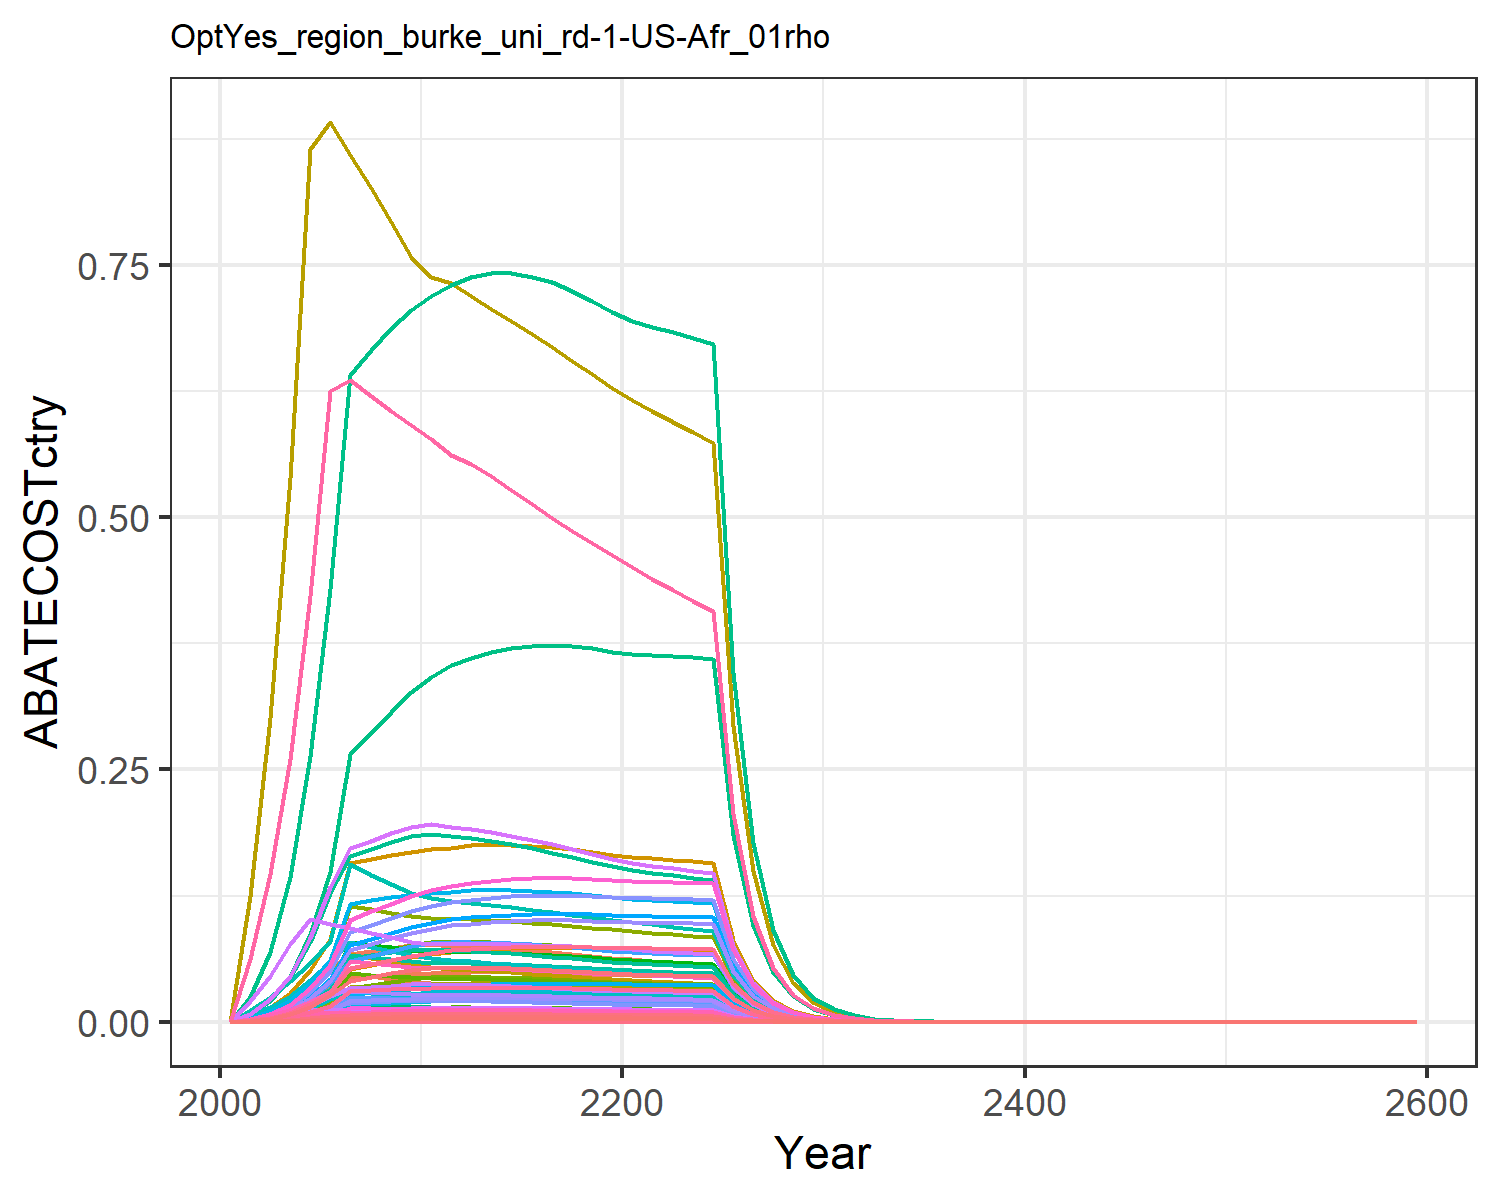

Data behind this chart, as committed beside it:
0.0, 0.0, 0.0, 0.0, 0.0, 0.0, 0.0, 0.0, 0.0, 0.0, 0.0, 0.0, 0.0, 0.0, 0.0, 0.0, 0.0, 0.0, 0.0, 0.0, 0.0, 0.0, 0.0, 0.0
0.0001468, 0.0002566, 0.00014, 0.003135, 0.001468, 0.0001068, 0.003823, 0.0005867, 0.0006508, 1.0339194004726172e-5, 0.0006957, 3.292116561530377e-5, 4.634836988614483e-5, 0.001335, 0.0005586, 0.0003208, 1.927385307860588e-5, 0.0001735, 0.0006771, 5.106369904633527e-6, 0.0001338, 0.005204, 8.477176667277718e-6, 7.080347033896305e-5
0.0004383, 0.0007981, 0.000339, 0.008696, 0.003993, 0.0002585, 0.008938, 0.001403, 0.001576, 3.215863524648497e-5, 0.001663, 0.0001024, 0.0001442, 0.003985, 0.001353, 0.0008898, 5.243950773995028e-5, 0.0004201, 0.00164, 1.3893201481042305e-5, 0.0003642, 0.01416, 2.306435405747061e-5, 0.0002114
0.0009652, 0.001925, 0.0006167, 0.01784, 0.008067, 0.0004703, 0.01577, 0.002539, 0.002866, 7.755118656890467e-5, 0.003011, 0.0002469, 0.0003476, 0.008775, 0.00246, 0.001825, 0.0001059, 0.0007641, 0.002982, 2.806905855983403e-5, 0.0007357, 0.0286, 4.659794976465847e-5, 0.0004655
0.001872, 0.003891, 0.0008509, 0.03247, 0.01441, 0.0006489, 0.02498, 0.004158, 0.003955, 0.0001568, 0.00493, 0.0004992, 0.0007028, 0.01702, 0.003395, 0.003323, 0.0001893, 0.001054, 0.004115, 5.0150002417967945e-5, 0.001314, 0.05111, 8.325492244025547e-5, 0.0009027
0.003199, 0.006746, 0.0008447, 0.05247, 0.02304, 0.0006441, 0.03591, 0.006199, 0.003926, 0.0002718, 0.007351, 0.0008655, 0.001219, 0.02908, 0.00337, 0.005369, 0.0003025, 0.001047, 0.004085, 8.015302900255856e-5, 0.002101, 0.08168, 0.0001331, 0.001543
0.005725, 0.01055, 0.0008327, 0.06753, 0.04429, 0.000635, 0.04819, 0.01256, 0.003871, 0.0004251, 0.01489, 0.001354, 0.001906, 0.05205, 0.003322, 0.006909, 0.0005816, 0.001032, 0.004027, 0.0001541, 0.004039, 0.157, 0.0002558, 0.002761
0.006187, 0.01146, 0.0008169, 0.07031, 0.04556, 0.0006229, 0.04527, 0.01218, 0.003797, 0.0004617, 0.01445, 0.00147, 0.00207, 0.05625, 0.003259, 0.007194, 0.0005983, 0.001012, 0.00395, 0.0001585, 0.004155, 0.1615, 0.0002632, 0.002984
0.006634, 0.01237, 0.000798, 0.07305, 0.04662, 0.0006085, 0.04261, 0.01181, 0.003709, 0.0004985, 0.014, 0.001587, 0.002234, 0.06031, 0.003184, 0.007474, 0.0006122, 0.0009887, 0.003859, 0.0001622, 0.004251, 0.1653, 0.0002693, 0.003199
0.007057, 0.01328, 0.000777, 0.07571, 0.04746, 0.0005925, 0.04016, 0.01142, 0.003611, 0.0005351, 0.01355, 0.001704, 0.002399, 0.06416, 0.0031, 0.007747, 0.0006233, 0.0009626, 0.003757, 0.0001651, 0.004328, 0.1683, 0.0002742, 0.003404
0.007391, 0.0138, 0.000767, 0.07657, 0.04815, 0.0005848, 0.03849, 0.0112, 0.003565, 0.0005559, 0.01328, 0.00177, 0.002492, 0.06719, 0.00306, 0.007835, 0.0006324, 0.0009503, 0.003709, 0.0001675, 0.004392, 0.1707, 0.0002781, 0.003565
0.00764, 0.01389, 0.0007673, 0.07545, 0.04864, 0.0005851, 0.03745, 0.01111, 0.003566, 0.0005596, 0.01318, 0.001782, 0.002509, 0.06946, 0.003061, 0.00772, 0.0006388, 0.0009507, 0.00371, 0.0001692, 0.004436, 0.1725, 0.0002809, 0.003685
0.007791, 0.01389, 0.0007693, 0.07478, 0.04927, 0.0005866, 0.03673, 0.01109, 0.003576, 0.0005595, 0.01315, 0.001781, 0.002508, 0.07083, 0.003069, 0.007652, 0.000647, 0.0009531, 0.00372, 0.0001714, 0.004493, 0.1747, 0.0002846, 0.003758
0.00791, 0.01382, 0.0007669, 0.07361, 0.04949, 0.0005848, 0.03586, 0.011, 0.003564, 0.0005568, 0.01304, 0.001773, 0.002496, 0.07192, 0.003059, 0.007532, 0.0006499, 0.0009501, 0.003708, 0.0001722, 0.004513, 0.1755, 0.0002859, 0.003815
0.007994, 0.01369, 0.0007615, 0.07215, 0.04943, 0.0005807, 0.03493, 0.01087, 0.00354, 0.0005518, 0.01288, 0.001757, 0.002474, 0.07268, 0.003038, 0.007383, 0.0006491, 0.0009435, 0.003683, 0.000172, 0.004507, 0.1753, 0.0002855, 0.003856
0.008043, 0.01352, 0.0007541, 0.07052, 0.04915, 0.000575, 0.03399, 0.01071, 0.003505, 0.0005447, 0.0127, 0.001734, 0.002442, 0.07312, 0.003009, 0.007215, 0.0006455, 0.0009343, 0.003647, 0.000171, 0.004482, 0.1743, 0.0002839, 0.003879
0.008057, 0.0133, 0.0007451, 0.06877, 0.04871, 0.0005682, 0.03307, 0.01054, 0.003464, 0.0005358, 0.0125, 0.001706, 0.002402, 0.07326, 0.002973, 0.007037, 0.0006397, 0.0009232, 0.003603, 0.0001695, 0.004442, 0.1727, 0.0002814, 0.003886
0.008041, 0.01304, 0.000735, 0.06697, 0.04814, 0.0005605, 0.03219, 0.01036, 0.003417, 0.0005253, 0.01228, 0.001673, 0.002355, 0.0731, 0.002932, 0.006852, 0.0006322, 0.0009107, 0.003554, 0.0001675, 0.00439, 0.1707, 0.0002781, 0.003878
0.007996, 0.01275, 0.000724, 0.06513, 0.04746, 0.0005521, 0.03133, 0.01018, 0.003365, 0.0005136, 0.01207, 0.001635, 0.002302, 0.0727, 0.002889, 0.006664, 0.0006233, 0.000897, 0.003501, 0.0001651, 0.004329, 0.1683, 0.0002742, 0.003857
0.007927, 0.01243, 0.0007123, 0.06328, 0.0467, 0.0005432, 0.03052, 0.009992, 0.003311, 0.0005008, 0.01185, 0.001595, 0.002245, 0.07207, 0.002842, 0.006475, 0.0006133, 0.0008825, 0.003445, 0.0001625, 0.004259, 0.1656, 0.0002697, 0.003823
0.007878, 0.01216, 0.0007014, 0.06176, 0.04608, 0.0005348, 0.02974, 0.009812, 0.00326, 0.0004901, 0.01163, 0.001561, 0.002197, 0.07163, 0.002798, 0.006319, 0.0006052, 0.000869, 0.003392, 0.0001603, 0.004203, 0.1634, 0.0002662, 0.0038
0.007861, 0.01196, 0.0006916, 0.06061, 0.04566, 0.0005274, 0.02901, 0.00964, 0.003215, 0.000482, 0.01143, 0.001535, 0.002161, 0.07147, 0.002759, 0.006201, 0.0005996, 0.0008569, 0.003345, 0.0001589, 0.004164, 0.1619, 0.0002637, 0.003791
0.00784, 0.01185, 0.0006819, 0.05955, 0.04524, 0.00052, 0.02832, 0.009472, 0.003169, 0.0004774, 0.01123, 0.00152, 0.00214, 0.07128, 0.00272, 0.006093, 0.0005942, 0.0008448, 0.003297, 0.0001574, 0.004126, 0.1604, 0.0002613, 0.003781
0.007811, 0.01175, 0.0006721, 0.05853, 0.04482, 0.0005125, 0.02765, 0.009306, 0.003124, 0.0004733, 0.01103, 0.001507, 0.002122, 0.07101, 0.002681, 0.005989, 0.0005886, 0.0008327, 0.00325, 0.0001559, 0.004087, 0.1589, 0.0002589, 0.003767
0.007772, 0.01164, 0.0006623, 0.05754, 0.04437, 0.000505, 0.02702, 0.009143, 0.003078, 0.0004691, 0.01084, 0.001494, 0.002103, 0.07066, 0.002642, 0.005887, 0.0005827, 0.0008205, 0.003203, 0.0001544, 0.004046, 0.1573, 0.0002563, 0.003749
0.004007, 0.005983, 0.0003384, 0.02934, 0.02278, 0.0002581, 0.0137, 0.00466, 0.001573, 0.0002411, 0.005526, 0.0007677, 0.001081, 0.03643, 0.00135, 0.003002, 0.0002991, 0.0004193, 0.001637, 7.924529355202875e-5, 0.002077, 0.08076, 0.0001316, 0.001933
0.002064, 0.003072, 0.0001729, 0.01496, 0.01168, 0.0001318, 0.006952, 0.002375, 0.0008035, 0.0001238, 0.002816, 0.0003942, 0.0005549, 0.01876, 0.0006896, 0.001531, 0.0001534, 0.0002142, 0.0008359, 4.064511134700133e-5, 0.001065, 0.04142, 6.747568154767915e-5, 0.0009953
0.001061, 0.001576, 8.82260709191413e-5, 0.007623, 0.005985, 6.727606649796777e-5, 0.003527, 0.00121, 0.0004101, 6.348270724082969e-5, 0.001435, 0.0002021, 0.0002846, 0.009646, 0.000352, 0.00078, 7.860446720558884e-5, 0.0001093, 0.0004266, 2.0825285119243256e-5, 0.0005459, 0.02122, 3.457243098312611e-5, 0.0005117
0.0005447, 0.000807, 4.499765421414583e-5, 0.003882, 0.003064, 3.431259202212355e-5, 0.001789, 0.000616, 0.0002092, 3.251735250106798e-5, 0.0007304, 0.0001035, 0.0001458, 0.004952, 0.0001795, 0.0003972, 4.023267143938698e-5, 5.575152044028383e-5, 0.0002176, 1.0659150600724338e-5, 0.0002794, 0.01086, 1.7695447931311694e-5, 0.0002627
0.0002792, 0.0004129, 2.2935206823825427e-5, 0.001976, 0.001567, 1.7489053783642543e-5, 0.0009074, 0.0003135, 0.0001066, 1.663761385578322e-5, 0.0003717, 5.2976048320530413e-5, 7.458282344428372e-5, 0.002539, 9.150133052460514e-5, 0.0002022, 2.0572922677667206e-5, 2.8416429131069377e-5, 0.0001109, 5.450542389378384e-6, 0.0001429, 0.005555, 9.048543609290803e-6, 0.0001347
0.0001427, 0.0002107, 1.1661449871021583e-5, 0.001003, 0.0007987, 8.892342918734179e-6, 0.0004592, 0.0001591, 5.42034354110431e-5, 8.48896404049527e-6, 0.0001887, 2.702982369338997e-5, 3.805418924523581e-5, 0.001298, 4.6524026891966156e-5, 0.0001027, 1.0489005076192127e-5, 1.4448387859365798e-5, 5.639235088952606e-5, 2.778932662409292e-6, 7.283872553714635e-5, 0.002832, 4.6133561738909456e-6, 6.883366422244019e-5
7.271181327537241e-5, 0.0001072, 5.9129426787135446e-6, 0.0005083, 0.0004059, 4.508865924862335e-6, 0.0002318, 8.054244813152314e-5, 2.7483872942016315e-5, 4.318117153172445e-6, 9.550562066886975e-5, 1.3749374456160913e-5, 1.9357184992897684e-5, 0.0006611, 2.3590025874803523e-5, 5.200858214792934e-5, 5.330312064960593e-6, 7.326060666311167e-6, 2.8593763384111467e-5, 1.4122005081087054e-6, 3.701524927357112e-5, 0.001439, 2.3444195035682643e-6, 3.5070210678370563e-5
3.698976687953516e-5, 5.4438777646188996e-5, 2.9950627796775032e-6, 0.0002573, 0.000206, 2.2838605486108733e-6, 0.0001169, 4.072529682349803e-5, 1.3921312849244103e-5, 2.1935154548065128e-6, 4.8291240709504055e-5, 6.984401833876421e-6, 9.833055226923368e-6, 0.0003363, 1.1948975714512607e-5, 2.6324162480678293e-5, 2.7051967215831003e-6, 3.7108446361772927e-6, 1.4483501886625777e-5, 7.167085413003679e-7, 1.878567891769131e-5, 0.0007304, 1.1898207605440143e-6, 1.7840827493824702e-5
1.879541099770055e-5, 2.7625406606637988e-5, 1.515992763193405e-6, 0.0001301, 0.0001044, 1.1560078430842817e-6, 5.896486718027179e-5, 2.0579643040359348e-5, 7.046466497065508e-6, 1.113117504783219e-6, 2.440292823609925e-5, 3.544292302428129e-6, 4.989864956093507e-6, 0.0001709, 6.048140571105278e-6, 1.3315619063180625e-5, 1.3716238362254124e-6, 1.8782957245342227e-6, 7.3310263126394094e-6, 3.633948359580444e-7, 9.524957936553925e-6, 0.0003703, 6.032783135427461e-7, 9.06536357413575e-6
9.541412164379794e-6, 1.4007254675759881e-5, 7.669326531809414e-7, 6.579739638546641e-5, 5.291721672413022e-5, 5.848182021179602e-7, 2.9727112997185768e-5, 1.0395129145592669e-5, 3.5647698177406272e-6, 5.643978601132497e-7, 1.2326335789566356e-5, 1.7971067587297334e-6, 2.5300735020079866e-6, 8.67486962545874e-5, 3.0597220564814134e-6, 6.732342176407855e-6, 6.949564237099882e-7, 9.502197889395023e-7, 3.708727110707553e-6, 1.8412014206975136e-7, 4.825981095364799e-6, 0.0001876, 3.056611646785059e-7, 4.601994087352832e-6
4.8398204368177585e-6, 7.09742075178856e-6, 3.878242074638782e-7, 3.3254822382559136e-5, 2.679578382483048e-5, 2.9573216736325065e-7, 1.498510285683498e-5, 5.249149277006723e-6, 1.802640719002272e-6, 2.8597817183726804e-7, 6.224336003115175e-6, 9.105869135556321e-7, 1.2819782742850492e-6, 4.4002722633409996e-5, 1.547247045347397e-6, 3.4026094586397183e-6, 3.5190630290497806e-7, 4.805092533659694e-7, 1.8754373626475534e-6, 9.32332392011161e-8, 2.4437405097903756e-6, 9.501186532462199e-5, 1.5477817994604247e-7, 2.3343321355757084e-6
2.4532877671504247e-6, 3.5941235323843398e-6, 1.9604765720684138e-7, 1.6802327288420547e-5, 1.356198914436974e-5, 1.4949453246202227e-7, 7.553264343758444e-6, 2.6499888261147467e-6, 9.112465981870597e-7, 1.4481892973437717e-7, 3.1423036358464397e-6, 4.611198868922604e-7, 6.491919310902122e-7, 2.230482361218285e-5, 7.821434364403803e-7, 1.7192020183131209e-6, 1.781082237053312e-7, 2.429005502380375e-7, 9.480457746296698e-7, 4.7187579441817765e-8, 1.2368357082625225e-6, 4.808778480011473e-5, 7.83369506910408e-8, 1.183264657735824e-6
1.242814594737849e-6, 1.8191222739031602e-6, 9.907389815118138e-8, 8.487353114880457e-6, 6.861148723567553e-6, 7.554798814899597e-8, 3.807049310855707e-6, 1.3375613248269424e-6, 4.6050411387545404e-7, 7.32983544914089e-8, 1.5860534100189025e-6, 2.3339026876155673e-7, 3.285806654233063e-7, 1.1299432822131918e-5, 3.9526103124891163e-7, 8.684198536767261e-7, 9.01067681682994e-8, 1.2275129791405364e-7, 4.791008056741015e-7, 2.3872678042208864e-8, 6.257278081166424e-7, 2.4328101120584648e-5, 3.963146287173843e-8, 5.994317526719231e-7
6.292625095277822e-7, 9.203063731124086e-7, 5.005458448670641e-8, 4.2862474653857975e-6, 3.4698364453181318e-6, 3.816871271012486e-8, 1.9187882564117397e-6, 6.750103214764188e-7, 2.3265807144563156e-7, 3.708213776766013e-8, 8.004137098642167e-7, 1.1807372975694365e-7, 1.66231201062564e-7, 5.7211344990642975e-6, 1.996956519542724e-7, 4.3856575145748486e-7, 4.5569009032882046e-8, 6.201699263832389e-8, 2.420535802343159e-7, 1.2072947498379154e-8, 3.164445548300582e-7, 1.2303265140373889e-5, 2.0042517629923584e-8, 3.0350458594070123e-7
3.184560067717844e-7, 4.653992166371876e-7, 2.5282977836052278e-8, 2.164190134763725e-6, 1.7541948138454973e-6, 1.927932730591391e-8, 9.670602660037592e-7, 3.405989240772088e-7, 1.1751748464320585e-7, 1.875244850248729e-8, 4.0387537749068804e-7, 5.970992154326921e-8, 8.406316963071458e-8, 2.8953411639659597e-6, 1.0086789839713435e-7, 2.214383748055709e-7, 2.3037662027390255e-8, 3.1325287511871876e-8, 1.222632325681702e-7, 6.103544712622312e-9, 1.5998027737057803e-7, 6.219983057625415e-6, 1.0132604529604968e-8, 1.5359703941067588e-7
1.610943000897322e-7, 2.3526624983337744e-7, 1.2767999836762225e-8, 1.0925363344890027e-6, 8.865808131266662e-7, 9.736133516036411e-9, 4.873823171006847e-7, 1.718380496235559e-7, 5.934677609856435e-8, 9.4796425878238e-9, 2.0376211506541637e-7, 3.018425647734032e-8, 4.2495186844164944e-8, 1.4646385950080073e-6, 5.093867180600479e-8, 1.1178753032791778e-7, 1.164337562257775e-8, 1.5819389172891845e-8, 6.174339682592409e-8, 3.0847689159502098e-9, 8.085501295292793e-8, 3.1436175693478734e-6, 5.121080447875121e-9, 7.769866805322939e-8
8.145965166767878e-8, 1.1889134064648602e-7, 6.446690099507469e-9, 5.514503639948841e-7, 4.479643977320186e-7, 4.9158706412727574e-9, 2.456273968599367e-7, 8.668508410430532e-8, 2.9964777475225945e-8, 4.79051889896704e-9, 1.0278943528753515e-7, 1.525355515952652e-8, 2.1474859817351113e-8, 7.406155879005878e-7, 2.5719441996570783e-8, 5.642400380052524e-8, 5.883070861799173e-9, 7.987366922382325e-9, 3.117485511564533e-8, 1.5586471409218951e-9, 4.0853768370349475e-8, 1.5883817135477732e-6, 2.5875381968612948e-9, 3.9289449913082826e-8
4.117683832298625e-8, 6.006361827952646e-8, 3.2544519851128156e-9, 2.783003794573447e-7, 2.2628967568000296e-7, 2.481655658966797e-9, 1.237870854238967e-7, 4.372434362832599e-8, 1.512697648443864e-8, 2.4201585829869107e-9, 5.1847450300282344e-8, 7.706059243050357e-9, 1.0849047337358307e-8, 3.7437194608783324e-7, 1.298382391114607e-8, 2.8475494248353624e-8, 2.9718392891468313e-9, 4.032224557894847e-9, 1.573785424003362e-8, 7.873522043369512e-10, 2.063732305879086e-8, 8.023726542433712e-7, 1.3070975781598608e-9, 1.986032709138121e-8
2.080780196252863e-8, 3.0335837812532235e-8, 1.6426803912725494e-9, 1.4043132699797638e-7, 1.1428577671271315e-7, 1.2526124544234135e-9, 6.23829422360884e-8, 2.2052629837651558e-8, 7.635321634455434e-9, 1.2223295958033247e-9, 2.614956645701252e-8, 3.892035978968392e-9, 5.479439132603335e-9, 1.8918055955193447e-7, 6.553568170659603e-9, 1.436883216622581e-8, 1.5009034787154301e-9, 2.0352600821154476e-9, 7.94366138418005e-9, 3.976458844121585e-10, 1.0422713665383196e-8, 4.052318415662847e-7, 6.601390960962289e-10, 1.0035975802392117e-8
1.0511758043092572e-8, 1.5317751156626383e-8, 8.290269582635786e-10, 7.085367747132738e-8, 5.770785099998714e-8, 6.321677049844452e-10, 3.1437553766891864e-8, 1.112139947251599e-8, 3.85338955989671e-9, 6.172020267117895e-10, 1.3187532586476817e-8, 1.965241210310194e-9, 2.7667831569307975e-9, 9.557089557311114e-8, 3.307450868203303e-9, 7.2496972129307634e-9, 7.578713362800945e-10, 1.0271538420473544e-9, 4.009002280535522e-9, 2.0078867299558109e-10, 5.2628806883766455e-9, 2.0461915214823234e-7, 3.3333289314338334e-10, 5.070009295121992e-9
5.3089948821936285e-9, 7.732834006059469e-9, 4.183408056309403e-10, 3.5744877508127505e-8, 2.9134062250581378e-8, 3.190023489115214e-10, 1.5842523158705442e-8, 5.60820477500593e-9, 1.944484527105715e-9, 3.1158103901571055e-10, 6.650096816034431e-9, 9.92109344629354e-10, 1.3967503887835154e-9, 4.8268367042344455e-8, 1.6689947739299105e-9, 3.6573901044457487e-9, 3.826146755858312e-10, 5.183189298078145e-10, 2.0230092967402456e-9, 1.0136904419237843e-10, 2.6569884501951376e-9, 1.0330287843068546e-7, 1.682845763743287e-10, 2.5606233790896757e-9
2.680697095987961e-9, 3.902978626922547e-9, 2.1107795140636977e-10, 1.8031115965039468e-8, 1.4706114890849046e-8, 1.6095575998260665e-10, 7.983493647422583e-9, 2.8278523278137357e-9, 9.811087156650593e-10, 1.5726370627892746e-10, 3.3532106112137807e-9, 5.007454659733098e-10, 7.04979171969296e-10, 2.4372385777292336e-8, 8.421076620956044e-10, 1.844930790087459e-9, 1.9313391073631984e-10, 2.6152289331175845e-10, 1.020729157386291e-9, 5.1168450092774936e-11, 1.3411784829782501e-9, 5.2144599187391265e-8, 8.494566577200725e-11, 1.2929482526470861e-9
1.3532913422709584e-9, 1.969589482025677e-9, 1.0649057339299565e-10, 9.094790833792887e-9, 7.422193306033308e-9, 8.120351300195497e-11, 4.02304549979546e-9, 1.4258072317923392e-9, 4.949774668359076e-10, 7.936116781545925e-11, 1.6906936377712913e-9, 2.526949535797828e-10, 3.55758945893262e-10, 1.230386630114277e-8, 4.248502849193833e-10, 9.305724432809924e-10, 9.747490959200489e-11, 1.3194046407314124e-10, 5.149663075881796e-10, 2.5824776331307935e-11, 6.76894341737484e-10, 2.6317439915777825e-8, 4.287217640750626e-11, 6.527166679631168e-10
6.830487157989818e-10, 9.937674402605414e-10, 5.372040332985265e-11, 4.586989086884645e-9, 3.745501272017243e-9, 4.096405279148287e-11, 2.0272649930007164e-9, 7.18850610683572e-10, 2.4969711694089426e-10, 4.004212315093386e-11, 8.52398646107956e-10, 1.2749865871920985e-10, 1.795001751565641e-10, 6.210148409177694e-9, 2.1432064767315137e-10, 4.693374174175866e-10, 4.918928715718654e-11, 6.655889549377977e-11, 2.59780719208162e-10, 1.3032095582831022e-11, 3.415848272151757e-10, 1.3280711053517913e-8, 2.1634816643475565e-11, 3.2944663717765144e-10
3.4469637573520127e-10, 5.013373208226066e-10, 2.7097606288580626e-11, 2.313293902369611e-9, 1.889889564352374e-9, 2.066305734364038e-11, 1.0215508637104108e-9, 3.624036119248518e-10, 1.2595203585335008e-10, 2.020051163607754e-11, 4.2973093930549045e-10, 6.432071869250048e-11, 9.055452337680462e-11, 3.133913584651626e-9, 1.0810746327612481e-10, 2.3669456484436323e-10, 2.4819727380904525e-11, 3.3573589051796387e-11, 1.3103839908356094e-10, 6.575680971634076e-12, 1.7235546150205587e-10, 6.701126339146835e-9, 1.0916406438479324e-11, 1.662532396396543e-10
1.739215908348858e-10, 2.5288181624877713e-10, 1.3667515158088511e-11, 1.1665543135101827e-9, 9.534909701351563e-10, 1.042205154392808e-11, 5.147586353225443e-10, 1.826940952646065e-10, 6.352780171373356e-11, 1.0189431066699664e-11, 2.166349963970719e-10, 3.244430344562677e-11, 4.567701503549443e-11, 1.5812618714633266e-9, 5.4527340064410073e-11, 1.1936099659484186e-10, 1.2522099907471785e-11, 1.693387719897e-11, 6.60932661982385e-11, 3.3175760886807222e-12, 8.695713193802598e-11, 3.3808660435145062e-9, 5.507567829225069e-12, 8.388550026935864e-11
8.77421795417158e-11, 1.2754191734769213e-10, 6.893158427659002e-12, 5.882376469001866e-10, 4.810108161039152e-10, 5.256321401700334e-12, 2.5938312765260145e-10, 9.209509945381444e-11, 3.204000117859877e-11, 5.139078776824861e-12, 1.0920452305515863e-10, 1.636340931842537e-11, 2.3037378340462203e-11, 7.977351308850556e-10, 2.7500653143989918e-11, 6.018805207392349e-11, 6.317066112303059e-12, 8.540535494335445e-12, 3.3333883272576874e-11, 1.6736288353910135e-12, 4.386755859222949e-11, 1.7055569330650407e-9, 2.778421379184847e-12, 4.2319625701723757e-11
4.425957558276095e-11, 6.431925441945654e-11, 3.4763205469838892e-12, 2.966038453521768e-10, 2.4263597716113334e-10, 2.6508397104239543e-12, 1.3069967174111262e-10, 4.642268661909135e-11, 1.615824089805192e-11, 2.5916320077511277e-12, 5.5047091335401034e-11, 8.252050063292795e-12, 1.1617725603089956e-11, 4.0239960421366554e-10, 1.3868981336092184e-11, 3.034829168696837e-11, 3.1865136035090896e-12, 4.307116880133346e-12, 1.6810764549709548e-11, 8.44227518976247e-13, 2.2128084417959178e-11, 8.603329887883025e-10, 1.4015173125717413e-12, 2.134718652035627e-11
2.2323135180692846e-11, 3.243293479336277e-11, 1.7530599463961338e-12, 1.4954745706676352e-10, 1.2238304741994908e-10, 1.3367814785355284e-12, 6.585704035553553e-11, 2.339954034198979e-11, 8.148375427338287e-12, 1.3068284555605457e-12, 2.7746705936708776e-11, 4.161089926026568e-12, 5.858229239955507e-12, 2.0295767962623104e-10, 6.993933772509334e-12, 1.5301588024651718e-11, 1.607244111138494e-12, 2.17201894501918e-12, 8.477434000141536e-12, 4.2581952477510075e-13, 1.1161174184969682e-11, 4.339429551863311e-10, 7.069106639962141e-13, 1.0766848171200888e-11
1.1257888766676411e-11, 1.6352822271234427e-11, 8.839982710679236e-13, 7.539830148890714e-11, 6.172431936760034e-11, 6.740856285321812e-13, 3.318372199050677e-11, 1.179421695110932e-11, 4.10890101310416e-12, 6.589084092737331e-13, 1.3985346067201778e-11, 2.0980390596308797e-12, 2.953743846972054e-12, 1.0235457354355098e-10, 3.526762091377304e-12, 7.714699866990591e-12, 8.106192067369311e-13, 1.0952625984473097e-12, 4.274832138298222e-12, 2.1476357137919898e-13, 5.629177361032016e-12, 2.1886065200951449e-10, 3.565328737005468e-13, 5.429881515205288e-12
5.6769723944864805e-12, 8.244494748532314e-12, 4.4574434852642036e-13, 3.801247635285331e-11, 3.1128865432103136e-11, 3.3989869570458987e-13, 1.6720273698887424e-11, 5.9445217973193714e-12, 2.071858582973331e-12, 3.3219751489484026e-13, 7.048894800236502e-12, 1.0577545406195344e-12, 1.4891695898699734e-12, 5.161394827208963e-11, 1.7783227889456607e-12, 3.889409183925516e-12, 4.088122228276443e-13, 5.522715704188726e-13, 2.1555271417483735e-12, 1.0830976156037063e-13, 2.8389118966451787e-12, 1.1037600502667789e-10, 1.798069863103428e-13, 2.7381055281338664e-12
2.86245394654513e-12, 4.156267801320538e-12, 2.2475116260309823e-13, 1.9163483731531423e-11, 1.5698020189852018e-11, 1.713821549940645e-13, 8.42475502426217e-12, 2.9960698799103248e-12, 1.0446629930628575e-12, 1.6746955113070052e-13, 3.552679612877945e-12, 5.332420327710439e-13, 7.507297664522276e-13, 2.6024884333013114e-11, 8.966577268347157e-13, 1.9607938438304556e-12, 2.0616050211673455e-13, 2.784638278300534e-13, 1.0868499684450072e-12, 5.461968498149288e-14, 1.4316389515689515e-12, 5.566167386226301e-11, 9.067512298296781e-14, 1.3806128391034383e-12
1.4431969057773489e-12, 2.0951451437361195e-12, 1.133186606526192e-13, 9.660685346805542e-12, 7.915958354567985e-12, 8.641021491836886e-14, 4.244895428005364e-12, 1.5099940172224664e-12, 5.267150115538826e-13, 8.442021389085536e-14, 1.7905206405647961e-12, 2.688035297054882e-13, 3.7843755494792583e-13, 1.3121270505661834e-11, 4.5209133288519587e-13, 9.884743619987734e-13, 1.0395947574127052e-13, 1.4040037721908635e-13, 5.479855201996267e-13, 2.7542782237764204e-14, 7.219250696800145e-13, 2.8068220508727282e-11, 4.5724268961796376e-14, 6.960797325230081e-13
7.27580660407221e-13, 1.0560840881553498e-12, 5.713284568057371e-14, 4.8699883917748866e-12, 3.9915477620234165e-12, 4.3566182707457437e-14, 2.138812520410062e-12, 7.610054384967951e-13, 2.655584464151008e-13, 4.255306362680929e-14, 9.023849960127522e-13, 1.3549377779896386e-13, 1.9075617807949691e-13, 6.6150243405275645e-12, 2.2793478326076354e-13, 4.982937023296067e-13, 5.242059067892133e-14, 7.078686810235425e-14, 2.762825820605967e-13, 1.3888189638795279e-14, 3.640239459530513e-13, 1.4153136959208334e-11, 2.305603380787059e-14, 3.509251921603731e-13
3.6678198634554366e-13, 5.323032200234878e-13, 2.8804253471184857e-14, 2.4549103815991862e-12, 2.012613348844693e-12, 2.1964447149956024e-14, 1.0776422920664927e-12, 3.8352212579681624e-13, 1.3388468070925282e-13, 2.1448228454970298e-14, 4.547728497730305e-13, 6.829359046732084e-14, 9.614776793810901e-14, 3.334711736269701e-12, 1.1491623065040172e-13, 2.5118466093275877e-13, 2.6431446357349597e-14, 3.568810317363257e-14, 1.3929139059237817e-13, 7.00268605683841e-15, 1.835477104632807e-13, 7.136277471897323e-12, 1.162528527270136e-14, 1.7690552545367763e-13
